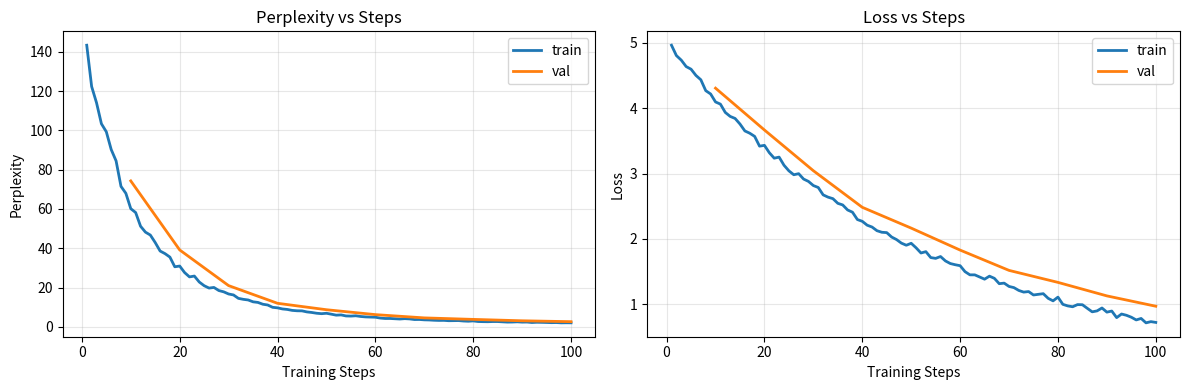
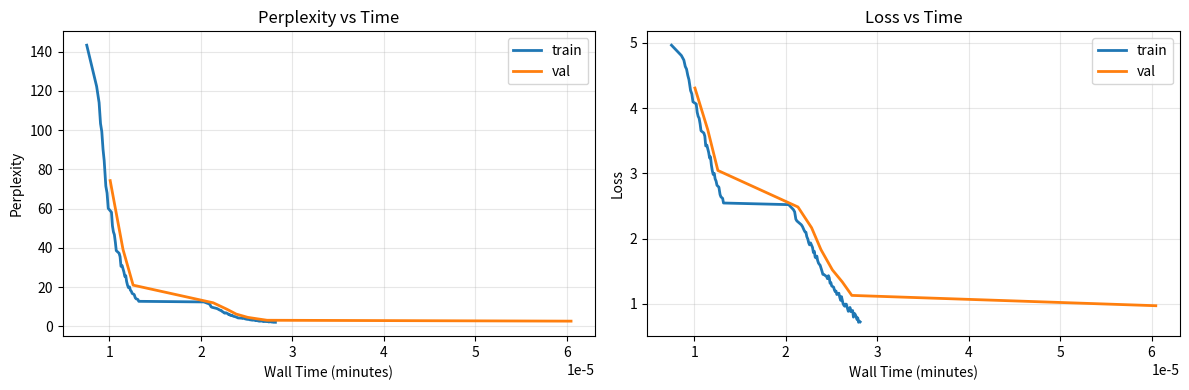

These charts were generated, in order, by the following Python code:
#!/usr/bin/env python3
"""
Experiment Tracking Infrastructure for Transformer Training

This module provides comprehensive experiment tracking capabilities including:
- Automatic experiment organization and naming
- Real-time metrics logging (loss, learning rate, etc.)
- Hyperparameter tracking and configuration saving
- Loss curve visualization with both step-based and time-based views
- Experiment comparison and analysis tools
- JSON-based experiment log for reproducibility

Key features:
- Tracks both training and validation metrics over time
- Records wallclock time for performance analysis
- Saves hyperparameters and model configurations
- Generates publication-ready plots
- Maintains experiment history for comparison
"""

import json
import os
import time
from datetime import datetime
from pathlib import Path
from typing import Any, Dict, List, Optional, Union
import uuid

import matplotlib.pyplot as plt
import numpy as np


class ExperimentTracker:
    """
    Comprehensive experiment tracking system for machine learning experiments.
    
    This class handles:
    1. Experiment metadata and configuration storage
    2. Real-time metrics logging during training
    3. Automatic experiment naming and organization
    4. Loss curve generation and visualization
    5. Experiment comparison and analysis
    
    Each experiment gets a unique ID and organized directory structure.
    """
    
    def __init__(
        self, 
        experiment_name: str,
        base_dir: str = "experiments",
        description: str = "",
        tags: List[str] = None,
        auto_save_interval: int = 100
    ):
        """
        Initialize experiment tracker.
        
        Args:
            experiment_name: Human-readable name for the experiment
            base_dir: Root directory for all experiments
            description: Detailed description of experiment purpose
            tags: List of tags for categorizing experiments
            auto_save_interval: Save metrics every N steps (0 = manual save only)
        """
        # Generate unique experiment ID and timestamp
        self.experiment_id = str(uuid.uuid4())[:8]
        self.timestamp = datetime.now().strftime("%Y%m%d_%H%M%S")
        self.experiment_name = experiment_name
        self.description = description
        self.tags = tags or []
        
        # Create experiment directory structure
        self.base_dir = Path(base_dir)
        self.exp_dir = self.base_dir / f"{self.timestamp}_{self.experiment_name}_{self.experiment_id}"
        self.exp_dir.mkdir(parents=True, exist_ok=True)
        
        # Create subdirectories for organization
        (self.exp_dir / "checkpoints").mkdir(exist_ok=True)
        (self.exp_dir / "plots").mkdir(exist_ok=True)
        (self.exp_dir / "logs").mkdir(exist_ok=True)
        
        # Initialize tracking variables
        self.start_time = time.time()
        self.metrics = {
            'train': {},
            'val': {},
            'final': {},  # Add final split for end-of-training metrics
            'step_times': [],
            'wall_times': []
        }
        self.current_step = 0
        self.auto_save_interval = auto_save_interval
        self.hyperparameters = {}
        self.model_config = {}
        
        print(f"🚀 Started experiment: {experiment_name}")
        print(f"📁 Experiment ID: {self.experiment_id}")
        print(f"📂 Directory: {self.exp_dir}")
        print(f"🏷️  Tags: {self.tags}")
        if description:
            print(f"📝 Description: {description}")
        print()
    
    def log_hyperparameters(self, hyperparams: Dict[str, Any]) -> None:
        """
        Log experiment hyperparameters.
        
        Args:
            hyperparams: Dictionary of hyperparameter names and values
        """
        self.hyperparameters.update(hyperparams)
        
        # Save hyperparameters to file
        hyperparam_file = self.exp_dir / "hyperparameters.json"
        with open(hyperparam_file, 'w') as f:
            json.dump(self.hyperparameters, f, indent=2, default=str)
        
        print("💾 Logged hyperparameters:")
        for key, value in hyperparams.items():
            print(f"  {key}: {value}")
        print()
    
    def log_model_config(self, model_config: Dict[str, Any]) -> None:
        """
        Log model architecture configuration.
        
        Args:
            model_config: Dictionary of model configuration parameters
        """
        self.model_config.update(model_config)
        
        # Save model config to file
        config_file = self.exp_dir / "model_config.json"
        with open(config_file, 'w') as f:
            json.dump(self.model_config, f, indent=2, default=str)
        
        print("🏗️  Logged model configuration:")
        for key, value in model_config.items():
            print(f"  {key}: {value}")
        print()
    
    def log_metrics(
        self, 
        step: int, 
        metrics: Dict[str, float], 
        split: str = 'train',
        force_save: bool = False
    ) -> None:
        """
        Log metrics for current training step.
        
        Args:
            step: Current training step/iteration
            metrics: Dictionary of metric names and values
            split: Data split ('train' or 'val')
            force_save: Force immediate save regardless of auto_save_interval
        """
        self.current_step = step
        current_time = time.time()
        wall_time = current_time - self.start_time
        
        # Initialize metric lists if first time
        for metric_name in metrics.keys():
            if metric_name not in self.metrics[split]:
                self.metrics[split][metric_name] = []
        
        # Store metrics with step and time information
        for metric_name, metric_value in metrics.items():
            self.metrics[split][metric_name].append({
                'step': step,
                'value': metric_value,
                'wall_time': wall_time,
                'timestamp': datetime.now().isoformat()
            })
        
        # Track step timing for throughput analysis
        self.metrics['step_times'].append(current_time)
        self.metrics['wall_times'].append(wall_time)
        
        # Print metrics
        metric_str = ", ".join([f"{k}: {v:.4f}" for k, v in metrics.items()])
        time_str = f"{wall_time:.1f}s"
        print(f"📊 Step {step:6d} [{split:5s}] {time_str:>8s} | {metric_str}")
        
        # Auto-save if interval reached
        if force_save or (self.auto_save_interval > 0 and step % self.auto_save_interval == 0):
            self.save_metrics()
    
    def save_metrics(self) -> None:
        """Save all metrics to JSON file."""
        metrics_file = self.exp_dir / "metrics.json"
        
        # Prepare data for JSON serialization
        save_data = {
            'experiment_info': {
                'experiment_id': self.experiment_id,
                'experiment_name': self.experiment_name,
                'description': self.description,
                'tags': self.tags,
                'start_time': datetime.fromtimestamp(self.start_time).isoformat(),
                'current_step': self.current_step
            },
            'metrics': self.metrics,
            'hyperparameters': self.hyperparameters,
            'model_config': self.model_config
        }
        
        with open(metrics_file, 'w') as f:
            json.dump(save_data, f, indent=2, default=str)
    
    def plot_loss_curves(
        self, 
        save_plot: bool = True, 
        show_plot: bool = False,
        metrics_to_plot: List[str] = None
    ) -> None:
        """
        Generate comprehensive loss curve visualizations.
        
        Args:
            save_plot: Whether to save plots to disk
            show_plot: Whether to display plots interactively
            metrics_to_plot: Specific metrics to plot (default: all available)
        """
        if metrics_to_plot is None:
            # Plot all available metrics
            all_metrics = set()
            for split_data in self.metrics.values():
                if isinstance(split_data, dict):
                    all_metrics.update(split_data.keys())
            metrics_to_plot = list(all_metrics - {'step_times', 'wall_times'})
        
        if not metrics_to_plot:
            print("⚠️  No metrics to plot")
            return
        
        # Create subplot grid
        n_metrics = len(metrics_to_plot)
        n_cols = min(2, n_metrics)
        n_rows = (n_metrics + 1) // 2
        
        fig, axes = plt.subplots(n_rows, n_cols, figsize=(6 * n_cols, 4 * n_rows))
        if n_metrics == 1:
            axes = [axes]
        elif n_rows == 1:
            axes = [axes] if n_cols == 1 else axes
        else:
            axes = axes.flatten()
        
        colors = {'train': '#1f77b4', 'val': '#ff7f0e'}
        
        for i, metric_name in enumerate(metrics_to_plot):
            ax = axes[i] if len(axes) > 1 else axes[0]
            
            # Plot each split (train/val)
            for split in ['train', 'val']:
                if metric_name in self.metrics[split] and self.metrics[split][metric_name]:
                    data = self.metrics[split][metric_name]
                    steps = [d['step'] for d in data]
                    values = [d['value'] for d in data]
                    
                    ax.plot(steps, values, label=f'{split}', color=colors[split], linewidth=2)
            
            ax.set_xlabel('Training Steps')
            ax.set_ylabel(metric_name.replace('_', ' ').title())
            ax.set_title(f'{metric_name.replace("_", " ").title()} vs Steps')
            ax.legend()
            ax.grid(True, alpha=0.3)
            
            # Use log scale for loss if values span multiple orders of magnitude
            if 'loss' in metric_name.lower():
                if len(values) > 1:
                    val_range = max(values) / min(values) if min(values) > 0 else 1
                    if val_range > 100:  # Use log scale if range > 100x
                        ax.set_yscale('log')
        
        # Hide empty subplots
        for i in range(len(metrics_to_plot), len(axes)):
            axes[i].set_visible(False)
        
        plt.tight_layout()
        
        if save_plot:
            plot_file = self.exp_dir / "plots" / f"loss_curves_step_{self.current_step}.png"
            plt.savefig(plot_file, dpi=300, bbox_inches='tight')
            print(f"💾 Saved loss curves: {plot_file}")
        
        if show_plot:
            plt.show()
        else:
            plt.close()
    
    def plot_time_based_curves(
        self, 
        save_plot: bool = True, 
        show_plot: bool = False,
        metrics_to_plot: List[str] = None
    ) -> None:
        """
        Generate time-based (wallclock) loss curve visualizations.
        
        Useful for comparing training efficiency and convergence speed.
        """
        if metrics_to_plot is None:
            all_metrics = set()
            for split_data in self.metrics.values():
                if isinstance(split_data, dict):
                    all_metrics.update(split_data.keys())
            metrics_to_plot = list(all_metrics - {'step_times', 'wall_times'})
        
        if not metrics_to_plot:
            print("⚠️  No metrics to plot")
            return
        
        # Create subplot grid
        n_metrics = len(metrics_to_plot)
        n_cols = min(2, n_metrics)
        n_rows = (n_metrics + 1) // 2
        
        fig, axes = plt.subplots(n_rows, n_cols, figsize=(6 * n_cols, 4 * n_rows))
        if n_metrics == 1:
            axes = [axes]
        elif n_rows == 1:
            axes = [axes] if n_cols == 1 else axes
        else:
            axes = axes.flatten()
        
        colors = {'train': '#1f77b4', 'val': '#ff7f0e'}
        
        for i, metric_name in enumerate(metrics_to_plot):
            ax = axes[i] if len(axes) > 1 else axes[0]
            
            # Plot each split (train/val) vs wall time
            for split in ['train', 'val']:
                if metric_name in self.metrics[split] and self.metrics[split][metric_name]:
                    data = self.metrics[split][metric_name]
                    wall_times = [d['wall_time'] / 60 for d in data]  # Convert to minutes
                    values = [d['value'] for d in data]
                    
                    ax.plot(wall_times, values, label=f'{split}', color=colors[split], linewidth=2)
            
            ax.set_xlabel('Wall Time (minutes)')
            ax.set_ylabel(metric_name.replace('_', ' ').title())
            ax.set_title(f'{metric_name.replace("_", " ").title()} vs Time')
            ax.legend()
            ax.grid(True, alpha=0.3)
            
            # Use log scale for loss if appropriate
            if 'loss' in metric_name.lower():
                if len(values) > 1:
                    val_range = max(values) / min(values) if min(values) > 0 else 1
                    if val_range > 100:
                        ax.set_yscale('log')
        
        # Hide empty subplots
        for i in range(len(metrics_to_plot), len(axes)):
            axes[i].set_visible(False)
        
        plt.tight_layout()
        
        if save_plot:
            plot_file = self.exp_dir / "plots" / f"time_curves_step_{self.current_step}.png"
            plt.savefig(plot_file, dpi=300, bbox_inches='tight')
            print(f"💾 Saved time-based curves: {plot_file}")
        
        if show_plot:
            plt.show()
        else:
            plt.close()
    
    def get_summary(self) -> Dict[str, Any]:
        """
        Generate experiment summary with key statistics.
        
        Returns:
            Dictionary containing experiment summary information
        """
        current_time = time.time()
        duration = current_time - self.start_time
        
        summary = {
            'experiment_id': self.experiment_id,
            'experiment_name': self.experiment_name,
            'description': self.description,
            'tags': self.tags,
            'duration_seconds': duration,
            'duration_formatted': f"{duration/3600:.1f}h" if duration > 3600 else f"{duration/60:.1f}m",
            'current_step': self.current_step,
            'directory': str(self.exp_dir)
        }
        
        # Add final metric values
        for split in ['train', 'val']:
            summary[f'{split}_metrics'] = {}
            for metric_name, metric_data in self.metrics[split].items():
                if metric_data:
                    final_value = metric_data[-1]['value']
                    summary[f'{split}_metrics'][metric_name] = final_value
        
        # Calculate training speed
        if self.current_step > 0 and duration > 0:
            summary['steps_per_second'] = self.current_step / duration
        
        return summary
    
    def print_summary(self) -> None:
        """Print experiment summary to console."""
        summary = self.get_summary()
        
        print("=" * 60)
        print(f"📋 EXPERIMENT SUMMARY")
        print("=" * 60)
        print(f"Name: {summary['experiment_name']}")
        print(f"ID: {summary['experiment_id']}")
        if summary['description']:
            print(f"Description: {summary['description']}")
        if summary['tags']:
            print(f"Tags: {', '.join(summary['tags'])}")
        print(f"Duration: {summary['duration_formatted']}")
        print(f"Steps: {summary['current_step']:,}")
        if 'steps_per_second' in summary:
            print(f"Speed: {summary['steps_per_second']:.1f} steps/sec")
        
        # Print final metrics
        for split in ['train', 'val']:
            split_metrics = summary[f'{split}_metrics']
            if split_metrics:
                print(f"\n{split.capitalize()} Metrics:")
                for metric_name, value in split_metrics.items():
                    print(f"  {metric_name}: {value:.4f}")
        
        print(f"\nDirectory: {summary['directory']}")
        print("=" * 60)
    
    def finalize(self, create_plots: bool = True) -> None:
        """
        Finalize experiment by saving all data and generating final plots.
        
        Args:
            create_plots: Whether to generate final visualization plots
        """
        print(f"🏁 Finalizing experiment: {self.experiment_name}")
        
        # Save final metrics
        self.save_metrics()
        
        # Generate final plots
        if create_plots:
            self.plot_loss_curves(save_plot=True, show_plot=False)
            self.plot_time_based_curves(save_plot=True, show_plot=False)
        
        # Print final summary
        self.print_summary()
        
        print(f"✅ Experiment finalized in: {self.exp_dir}")


def load_experiment(experiment_dir: Union[str, Path]) -> Dict[str, Any]:
    """
    Load a previously saved experiment for analysis.
    
    Args:
        experiment_dir: Path to experiment directory
        
    Returns:
        Dictionary containing all experiment data
    """
    experiment_dir = Path(experiment_dir)
    metrics_file = experiment_dir / "metrics.json"
    
    if not metrics_file.exists():
        raise FileNotFoundError(f"No metrics.json found in {experiment_dir}")
    
    with open(metrics_file, 'r') as f:
        data = json.load(f)
    
    return data


def compare_experiments(experiment_dirs: List[Union[str, Path]], metric_name: str = 'loss') -> None:
    """
    Compare multiple experiments by plotting their loss curves together.
    
    Args:
        experiment_dirs: List of experiment directory paths
        metric_name: Metric to compare across experiments
    """
    plt.figure(figsize=(12, 8))
    
    colors = plt.cm.tab10(np.linspace(0, 1, len(experiment_dirs)))
    
    for i, exp_dir in enumerate(experiment_dirs):
        try:
            data = load_experiment(exp_dir)
            exp_name = data['experiment_info']['experiment_name']
            
            # Plot training curve
            if metric_name in data['metrics']['train']:
                train_data = data['metrics']['train'][metric_name]
                steps = [d['step'] for d in train_data]
                values = [d['value'] for d in train_data]
                plt.plot(steps, values, color=colors[i], linewidth=2, label=f'{exp_name} (train)')
            
            # Plot validation curve if available
            if metric_name in data['metrics']['val']:
                val_data = data['metrics']['val'][metric_name]
                steps = [d['step'] for d in val_data]
                values = [d['value'] for d in val_data]
                plt.plot(steps, values, color=colors[i], linewidth=2, linestyle='--', label=f'{exp_name} (val)')
                
        except Exception as e:
            print(f"⚠️  Could not load experiment {exp_dir}: {e}")
    
    plt.xlabel('Training Steps')
    plt.ylabel(metric_name.replace('_', ' ').title())
    plt.title(f'{metric_name.replace("_", " ").title()} Comparison')
    plt.legend()
    plt.grid(True, alpha=0.3)
    
    # Use log scale for loss if appropriate
    if 'loss' in metric_name.lower():
        plt.yscale('log')
    
    plt.tight_layout()
    plt.show()


if __name__ == "__main__":
    # Example usage and testing
    print("🧪 Testing Experiment Tracker")
    
    # Create test experiment
    tracker = ExperimentTracker(
        experiment_name="test_transformer_training",
        description="Testing experiment tracking infrastructure",
        tags=["test", "infrastructure", "transformer"]
    )
    
    # Log some hyperparameters
    tracker.log_hyperparameters({
        'learning_rate': 0.0001,
        'batch_size': 32,
        'model_dim': 512,
        'num_layers': 6
    })
    
    # Log model configuration
    tracker.log_model_config({
        'vocab_size': 50000,
        'context_length': 512,
        'd_model': 512,
        'num_heads': 8,
        'num_layers': 6
    })
    
    # Simulate training loop with metrics
    import random
    random.seed(42)
    
    for step in range(1, 101):
        # Simulate decreasing loss with noise
        train_loss = 5.0 * np.exp(-step / 50) + 0.1 * random.random()
        train_ppl = np.exp(train_loss)
        
        tracker.log_metrics(
            step=step,
            metrics={'loss': train_loss, 'perplexity': train_ppl},
            split='train'
        )
        
        # Log validation metrics every 10 steps
        if step % 10 == 0:
            val_loss = train_loss + 0.2 + 0.05 * random.random()
            val_ppl = np.exp(val_loss)
            
            tracker.log_metrics(
                step=step,
                metrics={'loss': val_loss, 'perplexity': val_ppl},
                split='val'
            )
    
    # Finalize experiment
    tracker.finalize()
    
    print("✅ Test completed successfully!")
